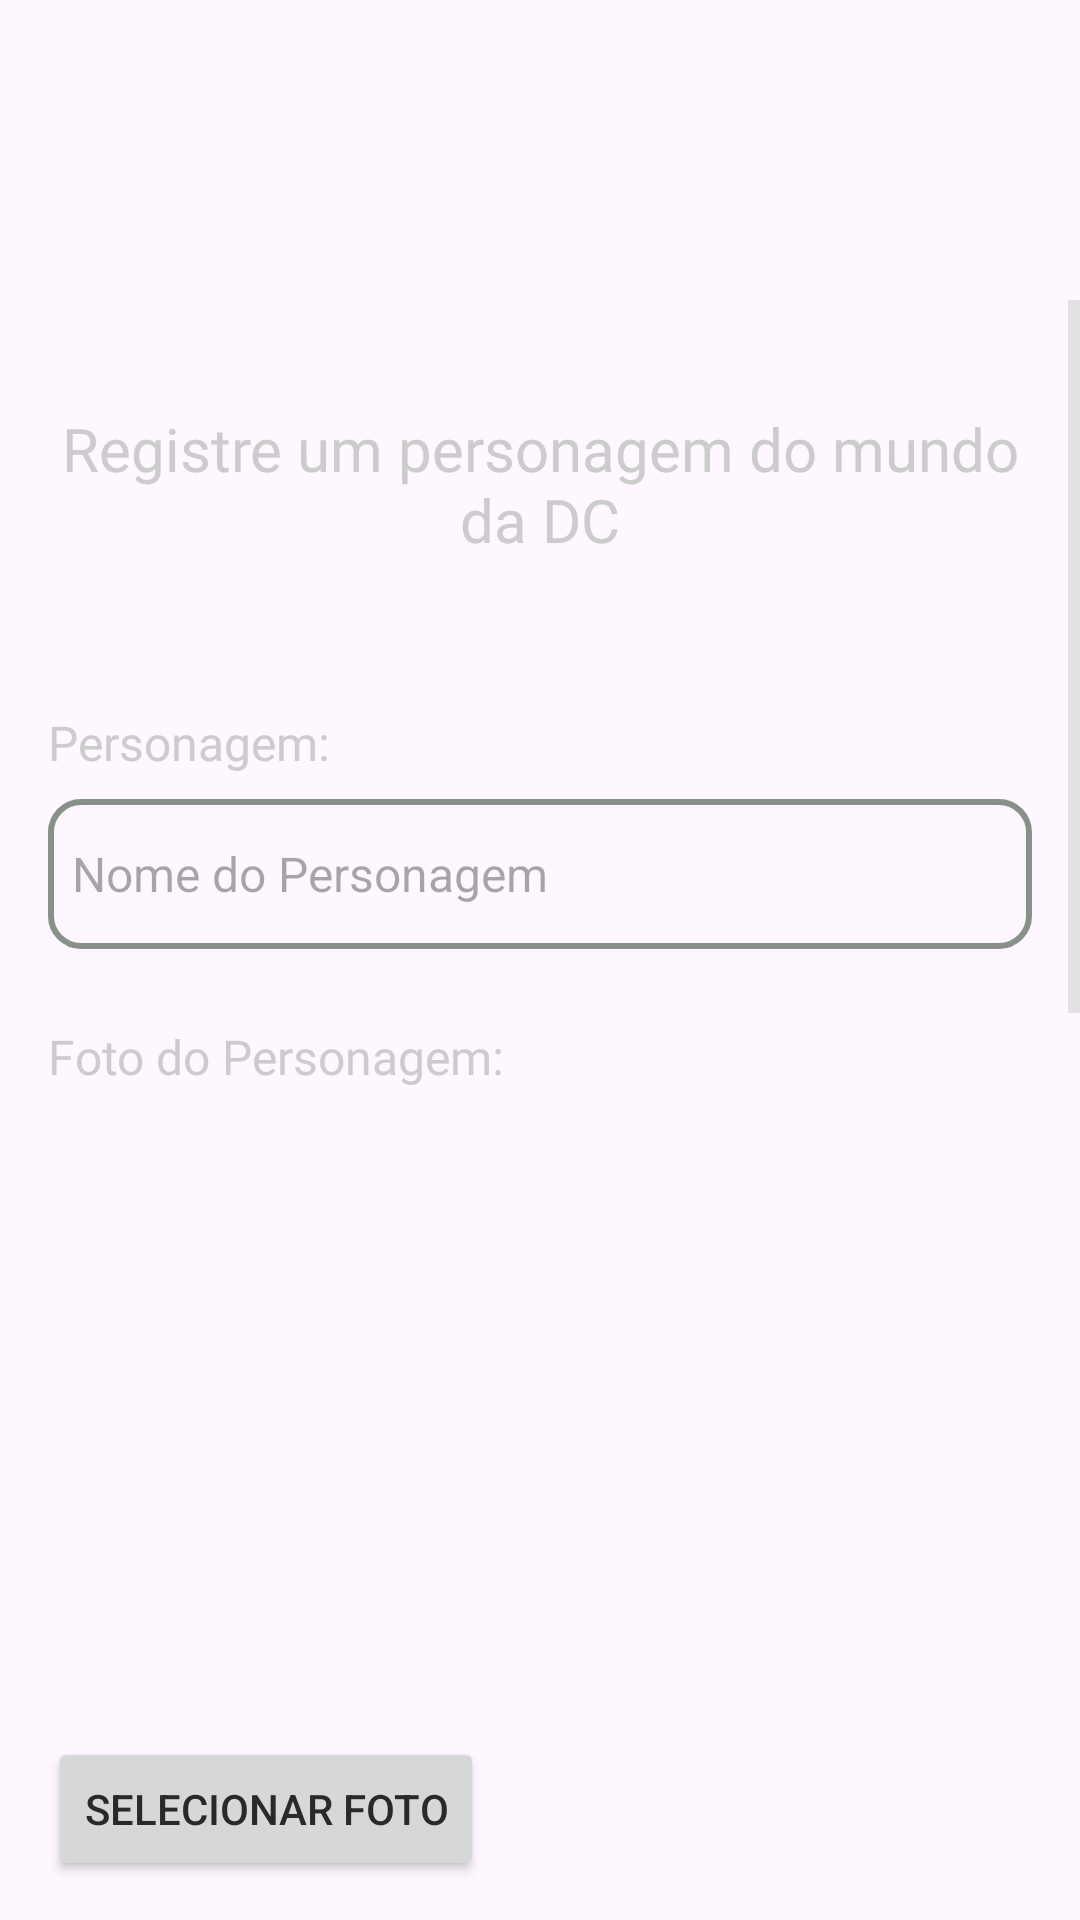

Layout XML and referenced resources for this Android screen:
<!-- AndroidManifest.xml: application theme Theme.Cp5 -->
<!-- res/layout/fragment_cadastro.xml -->
<?xml version="1.0" encoding="utf-8"?>
<androidx.constraintlayout.widget.ConstraintLayout xmlns:android="http://schemas.android.com/apk/res/android"
    xmlns:app="http://schemas.android.com/apk/res-auto"
    xmlns:tools="http://schemas.android.com/tools"
    android:layout_width="match_parent"
    android:layout_height="match_parent"
    tools:context=".CadastroFragment">

    <ImageView
        android:id="@+id/logo"
        android:layout_width="50dp"
        android:layout_height="50dp"
        android:layout_marginTop="25dp"
        android:layout_marginBottom="25dp"
        android:src="@drawable/dc"
        app:layout_constraintBottom_toTopOf="@+id/scrollView2"
        app:layout_constraintEnd_toEndOf="parent"
        app:layout_constraintStart_toStartOf="parent"
        app:layout_constraintTop_toTopOf="parent" />

    <ScrollView
        android:id="@+id/scrollView2"
        android:layout_width="match_parent"
        android:layout_height="0dp"
        android:fillViewport="true"
        app:layout_constraintBottom_toBottomOf="parent"
        app:layout_constraintEnd_toEndOf="parent"
        app:layout_constraintStart_toStartOf="parent"
        app:layout_constraintTop_toBottomOf="@+id/logo">

        <LinearLayout
            android:layout_width="match_parent"
            android:layout_height="wrap_content"
            android:orientation="vertical"
            android:padding="16dp">


            <TextView
                android:id="@+id/titulo"
                android:layout_width="wrap_content"
                android:layout_height="wrap_content"
                android:layout_marginTop="20dp"
                android:layout_marginBottom="30dp"
                android:fontFamily="@font/gotham_black"
                android:gravity="center_horizontal"
                android:text="Registre um personagem do mundo da DC"
                android:textColor="@color/dc_gray_light"
                android:textSize="20sp"
                app:layout_constraintEnd_toEndOf="parent"
                app:layout_constraintStart_toStartOf="parent"
                app:layout_constraintTop_toTopOf="parent" />

            <TextView
                android:id="@+id/personagemEscrita"
                android:layout_width="wrap_content"
                android:layout_height="wrap_content"
                android:layout_marginTop="20dp"
                android:fontFamily="@font/gotham_black"
                android:text="Personagem:"
                android:textColor="@color/dc_gray_light"
                android:textSize="16sp" />

            <EditText
                android:id="@+id/personagem"
                android:layout_width="match_parent"
                android:layout_height="50dp"
                android:layout_marginTop="8dp"
                android:background="@drawable/caixa_edittxt"
                android:drawablePadding="8dp"
                android:hint="Nome do Personagem"
                android:imeOptions="actionNext"
                android:inputType="text"
                android:padding="8dp"
                android:textSize="16sp" />

            <TextView
                android:id="@+id/fotoEscrita"
                android:layout_width="wrap_content"
                android:layout_height="wrap_content"
                android:layout_marginTop="25dp"
                android:fontFamily="@font/gotham_black"
                android:text="Foto do Personagem:"
                android:textColor="@color/dc_gray_light"
                android:textSize="16sp" />

            <ImageView
                android:id="@+id/fotoPersonagem"
                android:layout_width="match_parent"
                android:layout_height="200dp"
                android:layout_marginTop="8dp"
                android:contentDescription="Foto do Personagem"
                android:scaleType="centerCrop"
                app:layout_constraintEnd_toEndOf="parent"
                app:layout_constraintStart_toStartOf="parent"
                app:layout_constraintTop_toBottomOf="@+id/fotoEscrita" />

            <Button
                android:id="@+id/selecionarFoto"
                android:layout_width="wrap_content"
                android:layout_height="wrap_content"
                android:layout_marginTop="8dp"
                android:text="Selecionar Foto"
                app:layout_constraintEnd_toEndOf="parent"
                app:layout_constraintStart_toStartOf="parent"
                app:layout_constraintTop_toBottomOf="@+id/fotoPersonagem" />

            <TextView
                android:id="@+id/nomeRealEscrita"
                android:layout_width="wrap_content"
                android:layout_height="wrap_content"
                android:layout_marginTop="25dp"
                android:fontFamily="@font/gotham_black"
                android:text="Nome verdadeiro do personagem:"
                android:textColor="@color/dc_gray_light"
                android:textSize="16sp" />

            <EditText
                android:id="@+id/nomeReal"
                android:layout_width="match_parent"
                android:layout_height="50dp"
                android:layout_marginTop="8dp"
                android:background="@drawable/caixa_edittxt"
                android:drawablePadding="8dp"
                android:hint="Nome verdadeiro"
                android:imeOptions="actionNext"
                android:inputType="text"
                android:padding="8dp"
                android:textSize="16sp" />


            <TextView
                android:id="@+id/hvEscrita"
                android:layout_width="wrap_content"
                android:layout_height="wrap_content"
                android:layout_marginTop="25dp"
                android:fontFamily="@font/gotham_black"
                android:text="Herói, Vilão ou Anti-Héroi:"
                android:textColor="@color/dc_gray_light"
                android:textSize="16sp" />

            <EditText
                android:id="@+id/hv"
                android:layout_width="match_parent"
                android:layout_height="50dp"
                android:layout_marginTop="8dp"
                android:background="@drawable/caixa_edittxt"
                android:drawablePadding="8dp"
                android:hint="Herói, Vilão ou Anti-Héroi"
                android:imeOptions="actionNext"
                android:inputType="text"
                android:padding="8dp"
                android:textSize="16sp" />

            <TextView
                android:id="@+id/poderesEscrita"
                android:layout_width="wrap_content"
                android:layout_height="wrap_content"
                android:layout_marginTop="25dp"
                android:fontFamily="@font/gotham_black"
                android:text="Poderes do personagem:"
                android:textColor="@color/dc_gray_light"
                android:textSize="16sp" />

            <EditText
                android:id="@+id/poderes"
                android:layout_width="match_parent"
                android:layout_height="50dp"
                android:layout_marginTop="8dp"
                android:background="@drawable/caixa_edittxt"
                android:drawablePadding="8dp"
                android:hint="Poderes"
                android:imeOptions="actionNext"
                android:inputType="text"
                android:padding="8dp"
                android:textSize="16sp" />

            <TextView
                android:id="@+id/motivacaoEscrita"
                android:layout_width="wrap_content"
                android:layout_height="wrap_content"
                android:layout_marginTop="25dp"
                android:fontFamily="@font/gotham_black"
                android:text="Motivação do personagem:"
                android:textColor="@color/dc_gray_light"
                android:textSize="16sp" />

            <EditText
                android:id="@+id/motivacao"
                android:layout_width="match_parent"
                android:layout_height="50dp"
                android:layout_marginTop="8dp"
                android:background="@drawable/caixa_edittxt"
                android:drawablePadding="8dp"
                android:hint="Motivação"
                android:imeOptions="actionNext"
                android:inputType="text"
                android:padding="8dp"
                android:textSize="16sp" />

            <TextView
                android:id="@+id/curiosidadeEscrita"
                android:layout_width="wrap_content"
                android:layout_height="wrap_content"
                android:layout_marginTop="25dp"
                android:fontFamily="@font/gotham_black"
                android:text="Curiosidade do personagem:"
                android:textColor="@color/dc_gray_light"
                android:textSize="16sp" />

            <EditText
                android:id="@+id/curiosidade"
                android:layout_width="match_parent"
                android:layout_height="50dp"
                android:layout_marginTop="8dp"
                android:background="@drawable/caixa_edittxt"
                android:drawablePadding="8dp"
                android:hint="Curiosidade"
                android:imeOptions="actionDone"
                android:inputType="text"
                android:padding="8dp"
                android:textSize="16sp" />

            <Button
                android:id="@+id/botaoCadastro"
                android:layout_width="match_parent"
                android:layout_height="60dp"
                android:layout_marginTop="50dp"
                android:layout_marginBottom="50dp"
                android:backgroundTint="@color/dc_blue"
                android:text="Registrar"
                android:textSize="16sp"
                android:visibility="visible"
                app:cornerRadius="20dp" />

        </LinearLayout>
    </ScrollView>

</androidx.constraintlayout.widget.ConstraintLayout>
<!-- resources referenced by this layout -->
<resources>
  <color name="dc_blue">#008FFE</color>
  <color name="dc_gray_light">#CCCCCC</color>
  <!-- drawable caixa_edittxt (drawable) -->
  <?xml version="1.0" encoding="utf-8"?>
  <shape xmlns:android="http://schemas.android.com/apk/res/android"
      android:shape="rectangle">
      <stroke
          android:width="2dp"
          android:color="#879189"/>
      <corners
          android:radius="10dp" />
  
  </shape>
  <style name="Theme.Cp5" parent="Base.Theme.Cp5" />
  <style name="Base.Theme.Cp5" parent="Theme.Material3.DayNight.NoActionBar">
          
          <item name="colorPrimary">@color/dc_blue</item>
          <item name="colorPrimaryVariant">@color/dc_gray_dark</item>
          <item name="colorOnPrimary">@color/dc_gray_dark</item>
          <item name="colorSecondary">@color/dc_yellow</item>
          <item name="colorSecondaryVariant">@color/dc_yellow</item>
          <item name="colorOnSecondary">@color/dc_gray_dark</item>
          <item name="colorOnBackground">@color/white</item>
          <item name="android:textColor">@color/dc_gray_dark</item>
          <item name="android:textColorSecondary">@color/dc_gray_light</item>
      </style>
  <color name="dc_gray_dark">#2A2828</color>
  <color name="dc_yellow">#FCE400</color>
  <color name="white">#FFFFFFFF</color>
</resources>
